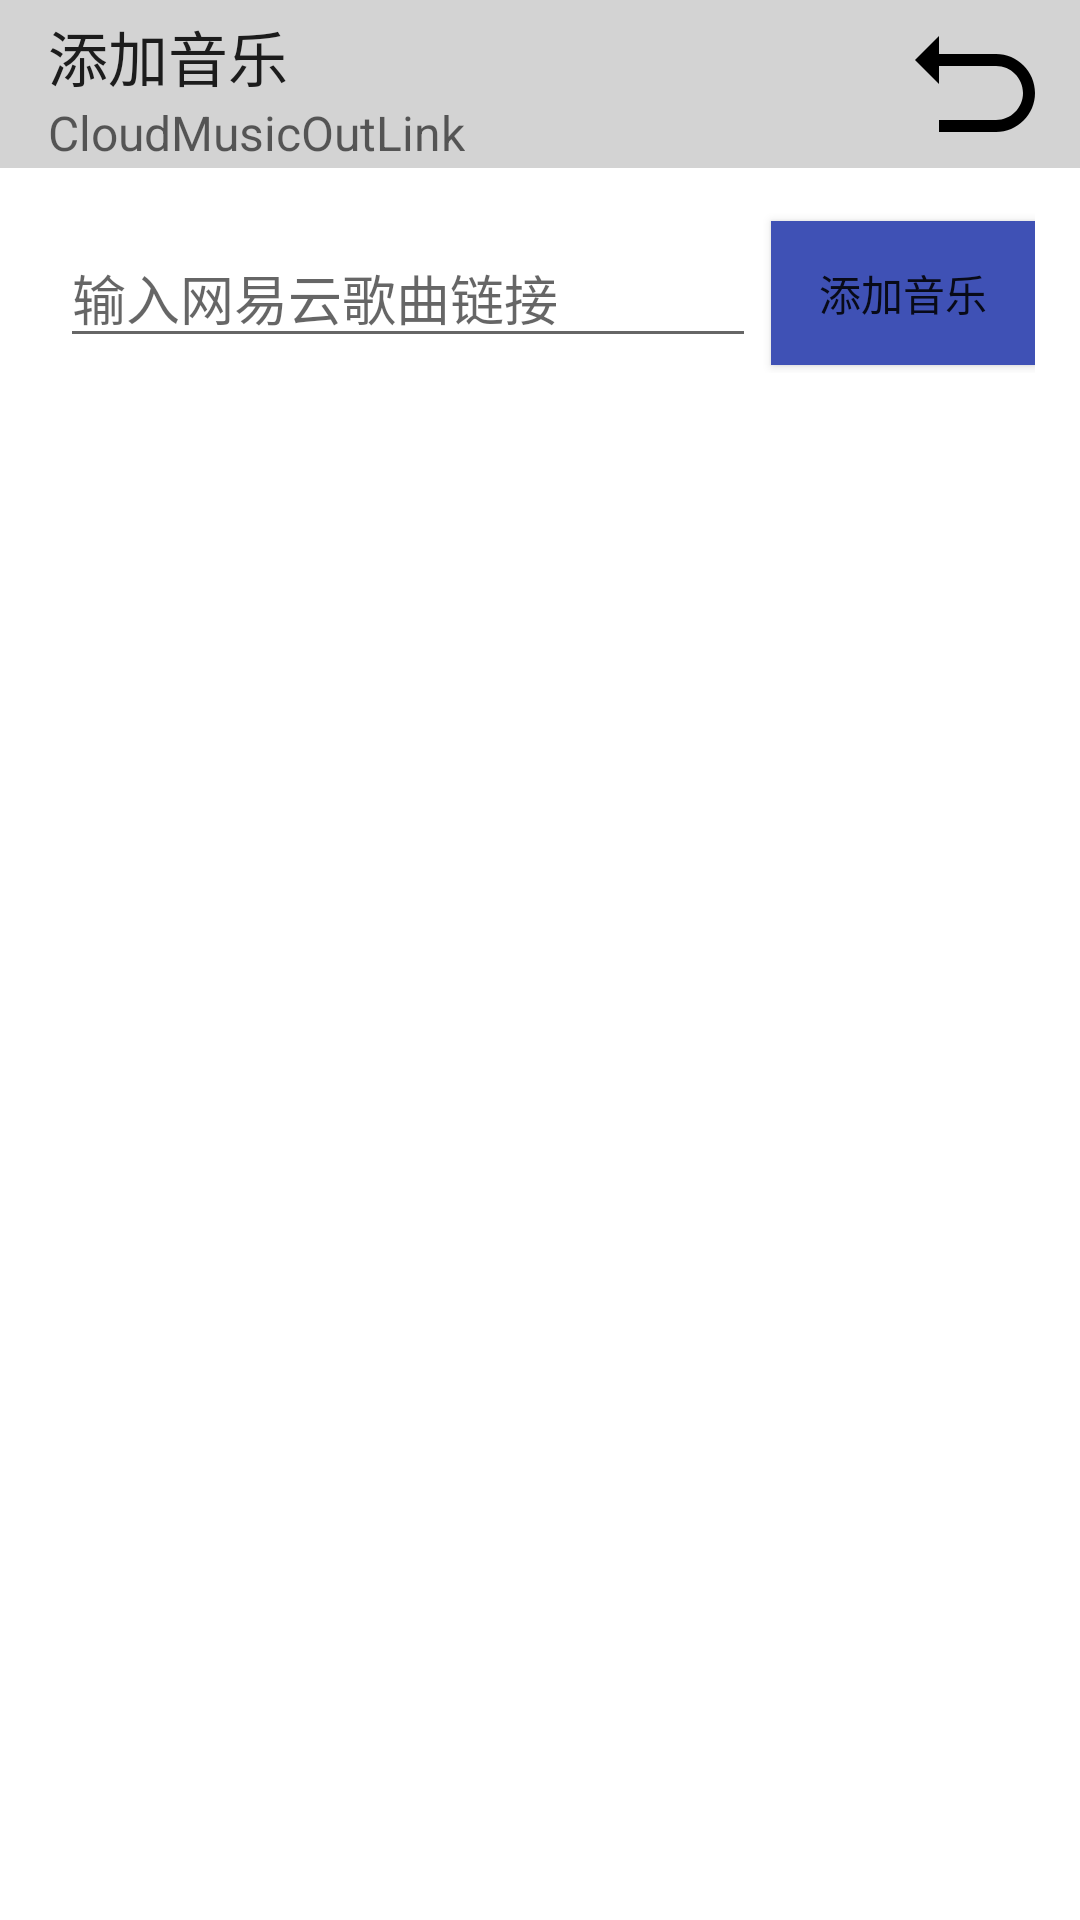

The Android layout XML behind this screen, and the referenced resources:
<!-- AndroidManifest.xml: application theme Theme.CloudMusicOutLink -->
<!-- res/layout/activity_add_music_resource.xml -->
<?xml version="1.0" encoding="utf-8"?>
<LinearLayout xmlns:android="http://schemas.android.com/apk/res/android"
    xmlns:tools="http://schemas.android.com/tools"
    android:layout_width="match_parent"
    android:layout_height="match_parent"
    android:orientation="vertical"
    tools:context=".activity.AddMusicResourceActivity">

    <Toolbar
        android:layout_width="match_parent"
        android:layout_height="wrap_content"
        android:background="#D3D3D3"
        android:layout_gravity="top|start"
        android:subtitle="@string/app_name"
        android:title="添加音乐">

        <ImageView
            android:id="@+id/add_back_home"
            android:layout_width="wrap_content"
            android:layout_height="wrap_content"
            android:layout_gravity="end"
            android:layout_marginRight="15dp"
            android:src="@drawable/vector_drawable_icon_backward" />
    </Toolbar>

    <LinearLayout
        android:layout_width="match_parent"
        android:gravity="center"
        android:padding="15dp"
        android:orientation="horizontal"
        android:layout_height="wrap_content">

       <com.google.android.material.textfield.TextInputEditText
           android:id="@+id/input_url"
           android:layout_width="0dp"
           android:layout_weight="1"
           android:layout_margin="5dp"
           android:hint="输入网易云歌曲链接"
           android:layout_height="wrap_content"/>
        <Button
            android:id="@+id/submit_URl"
            android:layout_width="wrap_content"
            style="@style/ThemeOverlay.Material3.Button"
            android:background="#3F51B5"
            android:shadowRadius="20"
            android:text="添加音乐"
            android:layout_height="wrap_content"/>

    </LinearLayout>
</LinearLayout>
<!-- resources referenced by this layout -->
<resources>
  <!-- drawable vector_drawable_icon_backward (drawable) -->
  <vector xmlns:android="http://schemas.android.com/apk/res/android" android:width="40dp"
      android:height="32dp" android:viewportWidth="1280" android:viewportHeight="1024">
      <path android:fillColor="#FF000000"
          android:pathData="M864,192H256V0L0,256l256,256v-192h608c158.82,0 288,129.18 288,288s-129.18,288 -288,288H256v128h608c229.38,0 416,-186.62 416,-416S1093.38,192 864,192z" />
  </vector>
  <string name="app_name">CloudMusicOutLink</string>
  <style name="Theme.CloudMusicOutLink" parent="Theme.MaterialComponents.Light.NoActionBar">
          
          <item name="colorPrimary">@color/purple_500</item>
          <item name="colorPrimaryVariant">@color/purple_700</item>
          <item name="colorOnPrimary">@color/white</item>
          
          <item name="colorSecondary">@color/teal_200</item>
          <item name="colorSecondaryVariant">@color/teal_700</item>
          <item name="colorOnSecondary">@color/black</item>
          
          <item name="android:statusBarColor" tools:targetApi="l">?attr/colorPrimaryVariant</item>
          
      </style>
  <color name="purple_500">#FF6200EE</color>
  <color name="purple_700">#FF3700B3</color>
  <color name="white">#FFFFFFFF</color>
  <color name="teal_200">#FF03DAC5</color>
  <color name="teal_700">#FF018786</color>
  <color name="black">#FF000000</color>
</resources>
